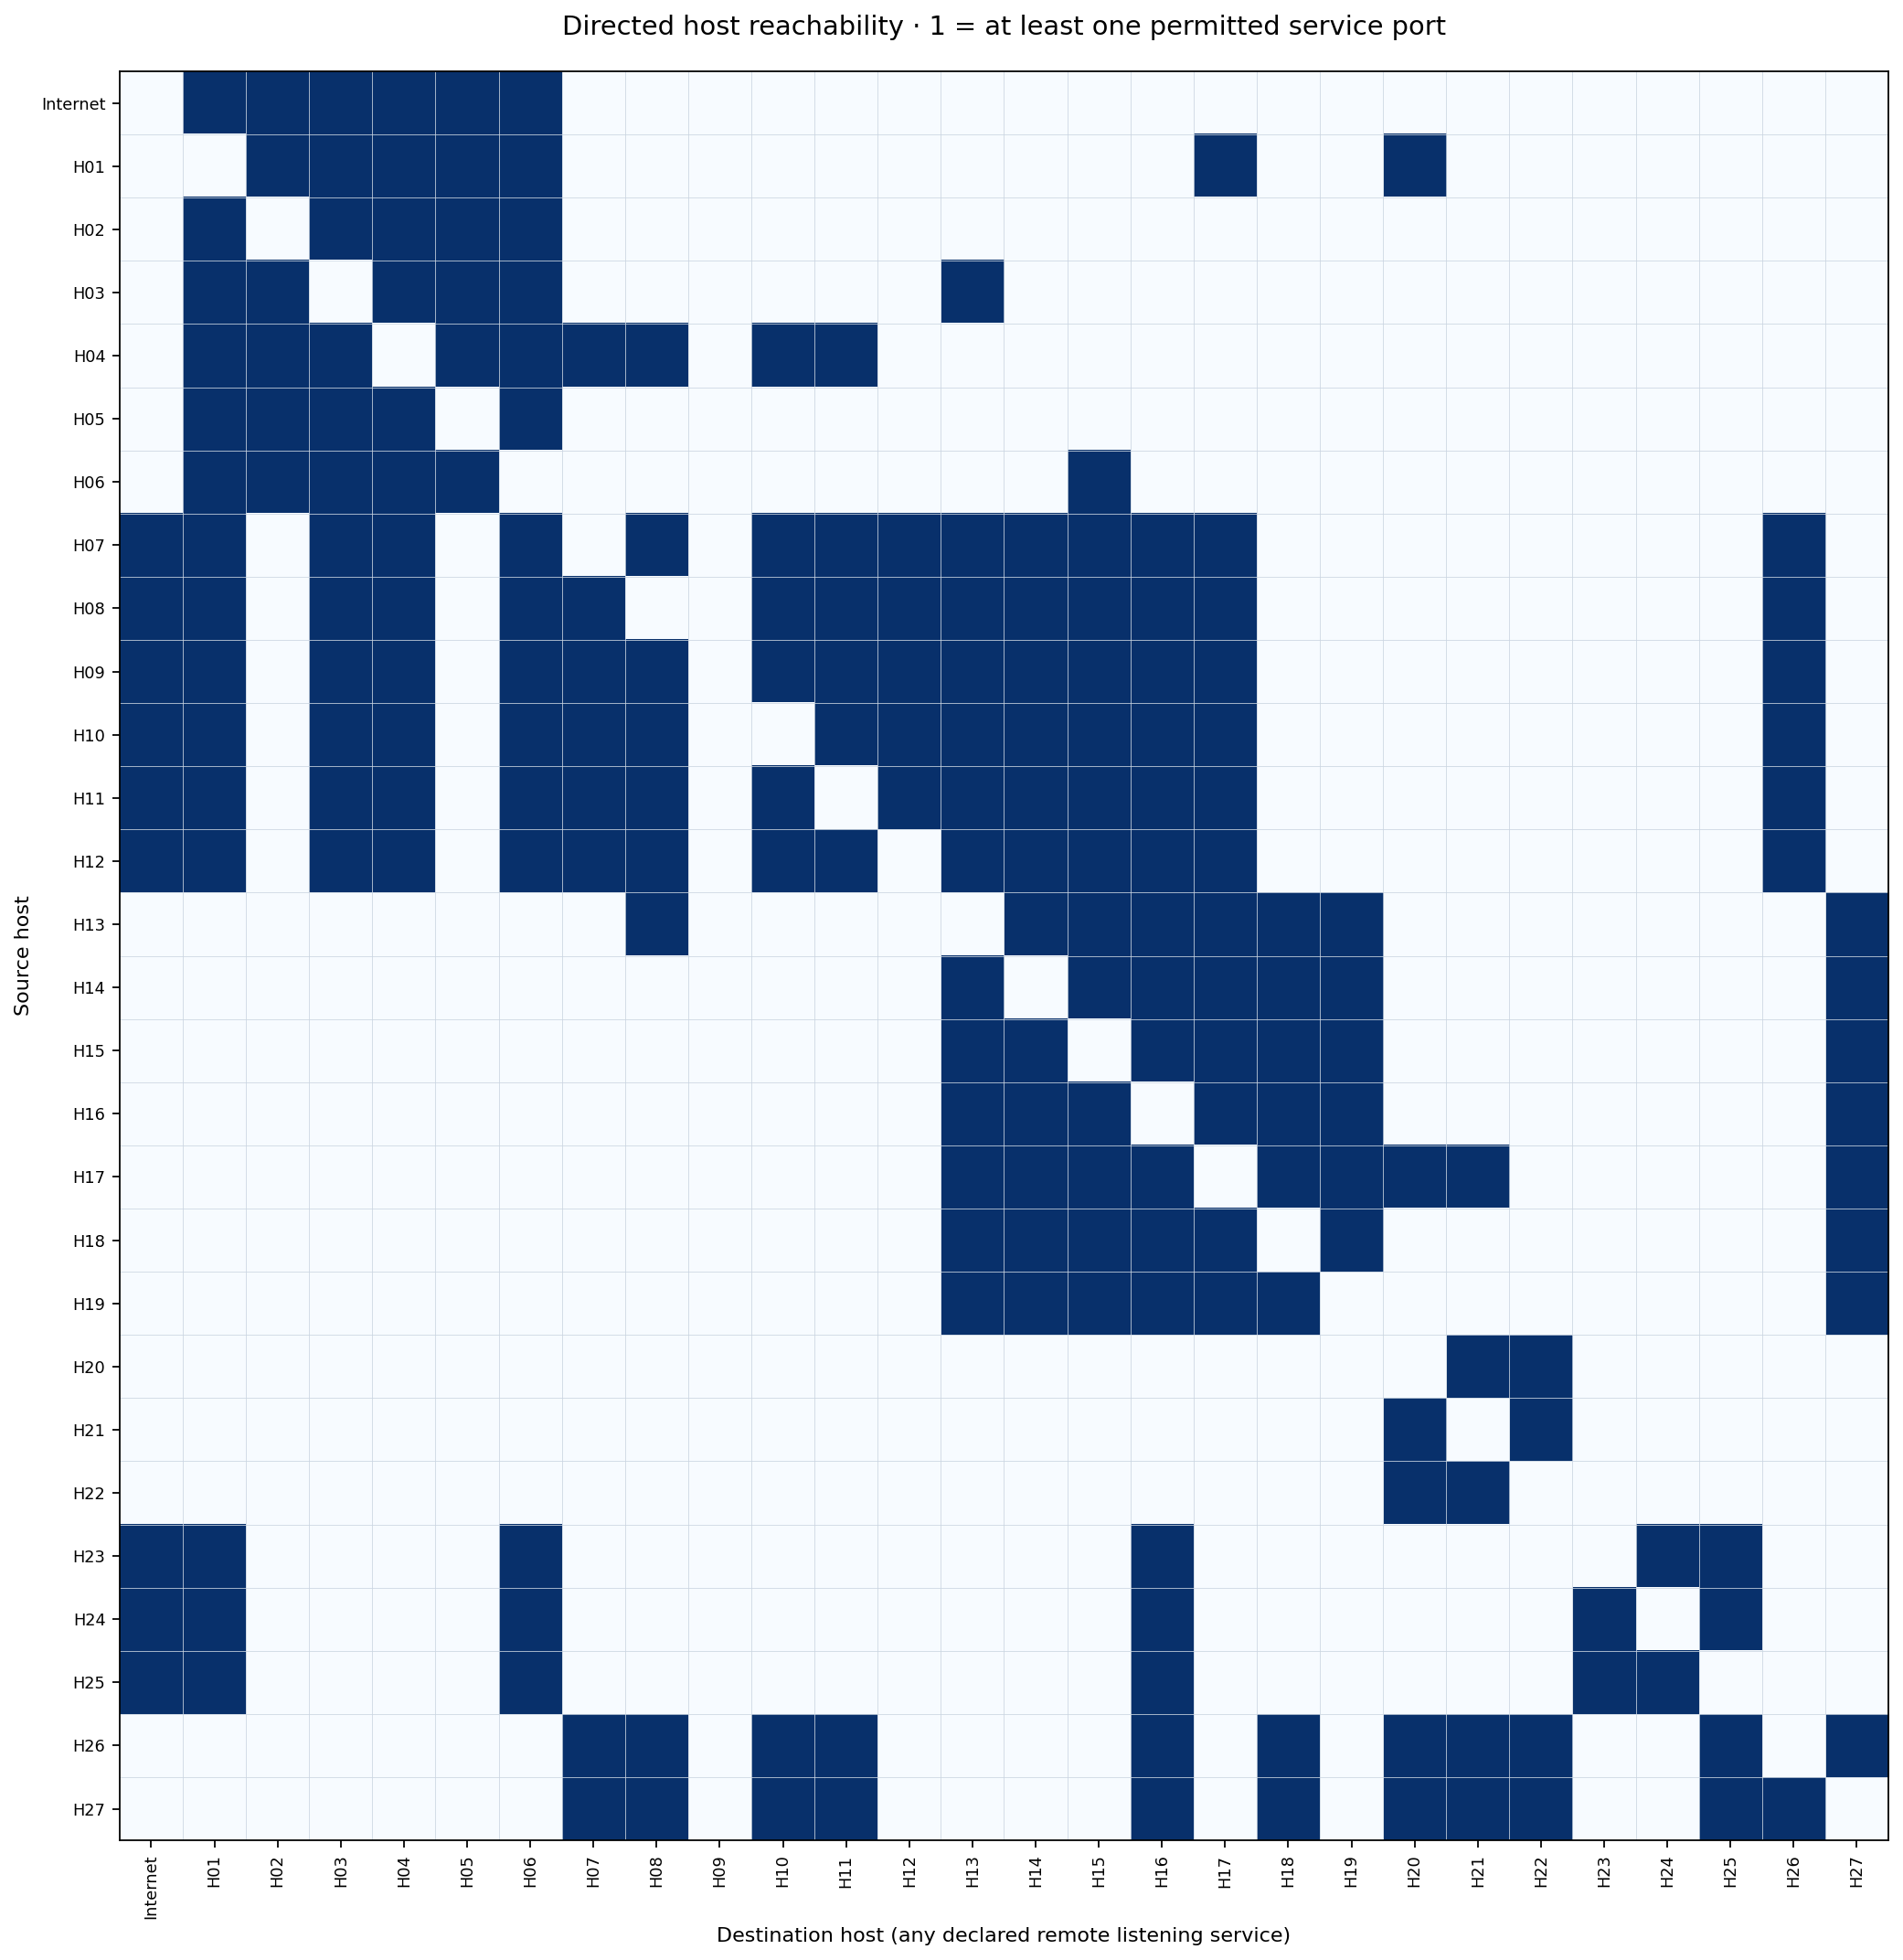

Data behind this chart, as committed beside it:
source, INTERNET, H01, H02, H03, H04, H05, H06, H07, H08, H09, H10, H11, H12, H13, H14, H15, H16, H17, H18, H19, H20, H21, H22
INTERNET, 0, 1, 1, 1, 1, 1, 1, 0, 0, 0, 0, 0, 0, 0, 0, 0, 0, 0, 0, 0, 0, 0, 0
H01, 0, 0, 1, 1, 1, 1, 1, 0, 0, 0, 0, 0, 0, 0, 0, 0, 0, 1, 0, 0, 1, 0, 0
H02, 0, 1, 0, 1, 1, 1, 1, 0, 0, 0, 0, 0, 0, 0, 0, 0, 0, 0, 0, 0, 0, 0, 0
H03, 0, 1, 1, 0, 1, 1, 1, 0, 0, 0, 0, 0, 0, 1, 0, 0, 0, 0, 0, 0, 0, 0, 0
H04, 0, 1, 1, 1, 0, 1, 1, 1, 1, 0, 1, 1, 0, 0, 0, 0, 0, 0, 0, 0, 0, 0, 0
H05, 0, 1, 1, 1, 1, 0, 1, 0, 0, 0, 0, 0, 0, 0, 0, 0, 0, 0, 0, 0, 0, 0, 0
H06, 0, 1, 1, 1, 1, 1, 0, 0, 0, 0, 0, 0, 0, 0, 0, 1, 0, 0, 0, 0, 0, 0, 0
H07, 1, 1, 0, 1, 1, 0, 1, 0, 1, 0, 1, 1, 1, 1, 1, 1, 1, 1, 0, 0, 0, 0, 0
H08, 1, 1, 0, 1, 1, 0, 1, 1, 0, 0, 1, 1, 1, 1, 1, 1, 1, 1, 0, 0, 0, 0, 0
H09, 1, 1, 0, 1, 1, 0, 1, 1, 1, 0, 1, 1, 1, 1, 1, 1, 1, 1, 0, 0, 0, 0, 0
H10, 1, 1, 0, 1, 1, 0, 1, 1, 1, 0, 0, 1, 1, 1, 1, 1, 1, 1, 0, 0, 0, 0, 0
H11, 1, 1, 0, 1, 1, 0, 1, 1, 1, 0, 1, 0, 1, 1, 1, 1, 1, 1, 0, 0, 0, 0, 0
H12, 1, 1, 0, 1, 1, 0, 1, 1, 1, 0, 1, 1, 0, 1, 1, 1, 1, 1, 0, 0, 0, 0, 0
H13, 0, 0, 0, 0, 0, 0, 0, 0, 1, 0, 0, 0, 0, 0, 1, 1, 1, 1, 1, 1, 0, 0, 0
H14, 0, 0, 0, 0, 0, 0, 0, 0, 0, 0, 0, 0, 0, 1, 0, 1, 1, 1, 1, 1, 0, 0, 0
H15, 0, 0, 0, 0, 0, 0, 0, 0, 0, 0, 0, 0, 0, 1, 1, 0, 1, 1, 1, 1, 0, 0, 0
H16, 0, 0, 0, 0, 0, 0, 0, 0, 0, 0, 0, 0, 0, 1, 1, 1, 0, 1, 1, 1, 0, 0, 0
H17, 0, 0, 0, 0, 0, 0, 0, 0, 0, 0, 0, 0, 0, 1, 1, 1, 1, 0, 1, 1, 1, 1, 0
H18, 0, 0, 0, 0, 0, 0, 0, 0, 0, 0, 0, 0, 0, 1, 1, 1, 1, 1, 0, 1, 0, 0, 0
H19, 0, 0, 0, 0, 0, 0, 0, 0, 0, 0, 0, 0, 0, 1, 1, 1, 1, 1, 1, 0, 0, 0, 0
H20, 0, 0, 0, 0, 0, 0, 0, 0, 0, 0, 0, 0, 0, 0, 0, 0, 0, 0, 0, 0, 0, 1, 1
H21, 0, 0, 0, 0, 0, 0, 0, 0, 0, 0, 0, 0, 0, 0, 0, 0, 0, 0, 0, 0, 1, 0, 1
H22, 0, 0, 0, 0, 0, 0, 0, 0, 0, 0, 0, 0, 0, 0, 0, 0, 0, 0, 0, 0, 1, 1, 0
H23, 1, 1, 0, 0, 0, 0, 1, 0, 0, 0, 0, 0, 0, 0, 0, 0, 1, 0, 0, 0, 0, 0, 0
H24, 1, 1, 0, 0, 0, 0, 1, 0, 0, 0, 0, 0, 0, 0, 0, 0, 1, 0, 0, 0, 0, 0, 0
H25, 1, 1, 0, 0, 0, 0, 1, 0, 0, 0, 0, 0, 0, 0, 0, 0, 1, 0, 0, 0, 0, 0, 0
H26, 0, 0, 0, 0, 0, 0, 0, 1, 1, 0, 1, 1, 0, 0, 0, 0, 1, 0, 1, 0, 1, 1, 1
H27, 0, 0, 0, 0, 0, 0, 0, 1, 1, 0, 1, 1, 0, 0, 0, 0, 1, 0, 1, 0, 1, 1, 1
